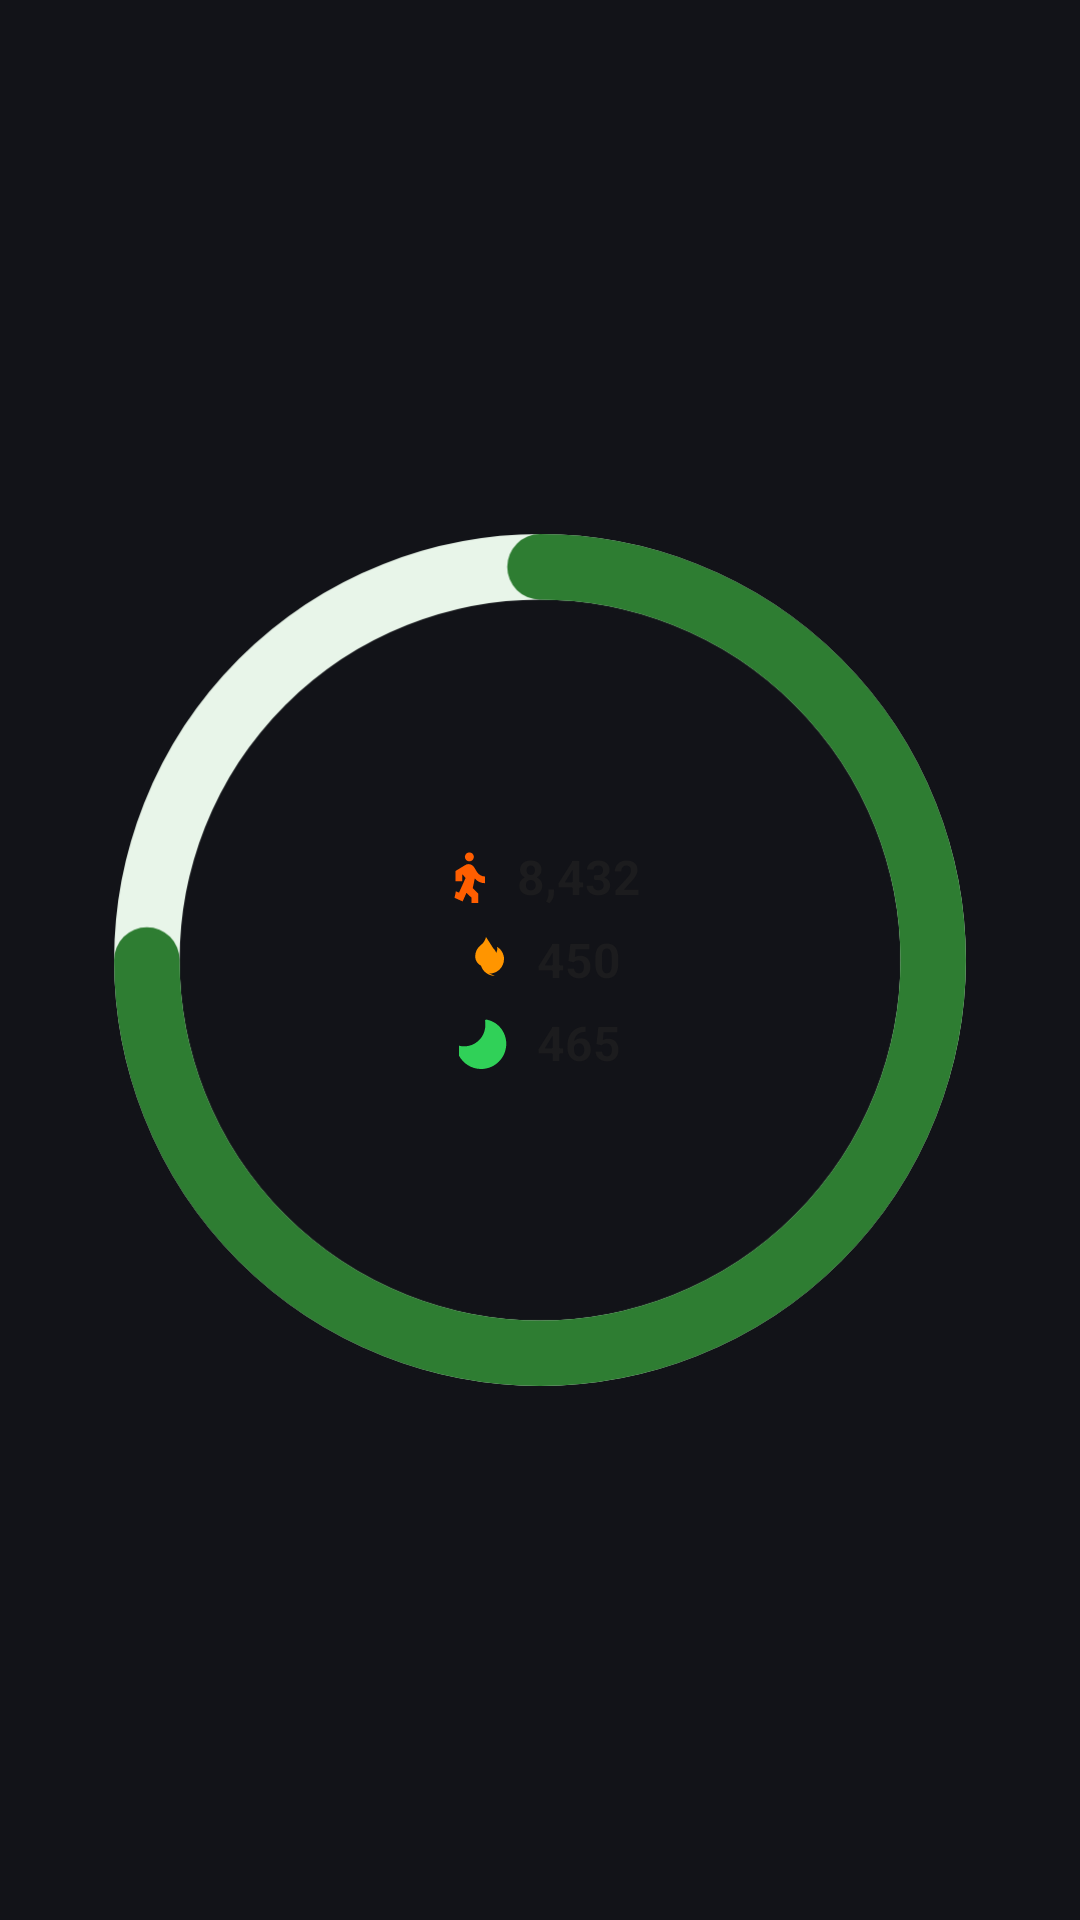

This screen was rendered from an Android layout file. Write that file and the resources it references.
<!-- AndroidManifest.xml: application theme Theme.HealthKit -->
<!-- res/layout/widget_health_summary_preview.xml -->
<?xml version="1.0" encoding="utf-8"?>
<FrameLayout xmlns:android="http://schemas.android.com/apk/res/android"
    android:layout_width="match_parent"
    android:layout_height="match_parent"
    android:padding="8dp">

    <RelativeLayout
        android:layout_width="match_parent"
        android:layout_height="match_parent"
        android:background="@drawable/bg_widget_preview_card"
        android:padding="16dp">

        <ImageView
            android:id="@+id/widget_preview_ring"
            android:layout_width="match_parent"
            android:layout_height="match_parent"
            android:layout_centerInParent="true"
            android:scaleType="fitCenter"
            android:src="@drawable/ic_widget_preview_ring"
            android:contentDescription="@string/activity_summary" />

        <LinearLayout
            android:layout_width="wrap_content"
            android:layout_height="wrap_content"
            android:layout_centerInParent="true"
            android:orientation="vertical"
            android:gravity="center_horizontal">

            <LinearLayout
                android:layout_width="wrap_content"
                android:layout_height="wrap_content"
                android:orientation="horizontal"
                android:gravity="center_vertical"
                android:layout_marginBottom="6dp">

                <ImageView
                    android:layout_width="18dp"
                    android:layout_height="18dp"
                    android:src="@drawable/ic_widget_steps"
                    android:contentDescription="@string/steps" />

                <TextView
                    android:layout_width="wrap_content"
                    android:layout_height="wrap_content"
                    android:layout_marginStart="8dp"
                    android:text="8,432"
                    android:textColor="@color/widget_preview_text"
                    android:textSize="16sp"
                    android:textStyle="bold" />
            </LinearLayout>

            <LinearLayout
                android:layout_width="wrap_content"
                android:layout_height="wrap_content"
                android:orientation="horizontal"
                android:gravity="center_vertical"
                android:layout_marginBottom="6dp">

                <ImageView
                    android:layout_width="18dp"
                    android:layout_height="18dp"
                    android:src="@drawable/ic_widget_calories"
                    android:contentDescription="@string/calories_burned" />

                <TextView
                    android:layout_width="wrap_content"
                    android:layout_height="wrap_content"
                    android:layout_marginStart="8dp"
                    android:text="450"
                    android:textColor="@color/widget_preview_text"
                    android:textSize="16sp"
                    android:textStyle="bold" />
            </LinearLayout>

            <LinearLayout
                android:layout_width="wrap_content"
                android:layout_height="wrap_content"
                android:orientation="horizontal"
                android:gravity="center_vertical">

                <ImageView
                    android:layout_width="18dp"
                    android:layout_height="18dp"
                    android:src="@drawable/ic_widget_sleep"
                    android:contentDescription="@string/sleep" />

                <TextView
                    android:layout_width="wrap_content"
                    android:layout_height="wrap_content"
                    android:layout_marginStart="8dp"
                    android:text="465"
                    android:textColor="@color/widget_preview_text"
                    android:textSize="16sp"
                    android:textStyle="bold" />
            </LinearLayout>

        </LinearLayout>

    </RelativeLayout>
</FrameLayout>
<!-- resources referenced by this layout -->
<resources>
  <color name="widget_preview_text">#1C1C1E</color>
  <!-- drawable ic_widget_calories (drawable) -->
  <vector xmlns:android="http://schemas.android.com/apk/res/android"
      android:width="24dp"
      android:height="24dp"
      android:viewportWidth="24"
      android:viewportHeight="24">
      <path
          android:fillColor="#FF9500"
          android:pathData="M12,2.2c-0.3,1.5 -1.2,2.8 -2.4,3.7C8.1,7.1 7.2,8.8 7.2,10.8c0,2.6 2.1,4.7 4.8,4.7 2.6,0 4.8,-2.1 4.8,-4.7 0,-1.4 -0.6,-2.7 -1.6,-3.6L12,2.2zM13.5,18.5c3.6,0 6.5,-2.9 6.5,-6.5 0,-2.3 -1.2,-4.3 -3.1,-5.4 0.2,0.9 0.1,1.9 -0.4,2.7 -0.7,1.2 -2,1.9 -3.4,1.9 -0.5,0 -1,-0.1 -1.4,-0.3 -0.6,-0.3 -1.1,-0.7 -1.5,-1.3 -0.5,1.1 -0.7,2.3 -0.7,3.5 0,3.6 2.9,6.4 6.5,6.4z"/>
  </vector>
  <!-- drawable ic_widget_preview_ring (drawable) -->
  <?xml version="1.0" encoding="utf-8"?>
  <vector xmlns:android="http://schemas.android.com/apk/res/android"
      android:width="200dp"
      android:height="200dp"
      android:viewportWidth="100"
      android:viewportHeight="100">
  
      <path
          android:strokeColor="@color/widget_preview_ring_track"
          android:strokeWidth="7"
          android:fillColor="#00000000"
          android:pathData="M 50,50 m -42,0 a 42,42 0 1,0 84,0 a 42,42 0 1,0 -84,0" />
  
      <path
          android:strokeColor="@color/widget_preview_ring_progress"
          android:strokeWidth="7"
          android:strokeLineCap="round"
          android:fillColor="#00000000"
          android:pathData="M 50,8 A 42,42 0 1,1 8,50" />
  </vector>
  <!-- drawable ic_widget_sleep (drawable) -->
  <vector xmlns:android="http://schemas.android.com/apk/res/android"
      android:width="24dp"
      android:height="24dp"
      android:viewportWidth="24"
      android:viewportHeight="24">
      <path
          android:fillColor="#30D158"
          android:pathData="M12.3,2c-0.4,0 -0.8,0.3 -0.7,0.7 0.5,3.3 -0.6,6.7 -3.1,8.9 -2.5,2.2 -5.9,2.9 -9,1.9 -0.4,-0.1 -0.8,0.2 -0.8,0.6 0.7,5.5 5.4,9.9 11.1,9.9 6.2,0 11.2,-5 11.2,-11.2 0,-5.4 -3.8,-10 -9.1,-10.8z"/>
  </vector>
  <!-- drawable ic_widget_steps (drawable) -->
  <vector xmlns:android="http://schemas.android.com/apk/res/android"
      android:width="24dp"
      android:height="24dp"
      android:viewportWidth="24"
      android:viewportHeight="24">
      <path
          android:fillColor="#FF5E00"
          android:pathData="M13.5,5.5c1.1,0 2,-0.9 2,-2s-0.9,-2 -2,-2 -2,0.9 -2,2 0.9,2 2,2zM9.8,8.9c-0.4,0.4 -0.5,1 -0.1,1.4l2.1,2.6 -2.9,6.5 -1.4,-0.6 -0.6,2.9 3.6,1.6 1.7,-3.8 2.2,2.1v4.4h3v-6.2l-2.4,-2.4 0.9,-4.3c1.1,1.3 2.7,2.1 4.5,2.1v-3c-1.4,0 -2.6,-0.7 -3.4,-1.8l-1.4,-2.3c-0.5,-0.8 -1.5,-1.4,-2.5,-1.4 -0.6,0 -1.2,0.2 -1.7,0.6l-4.1,2.5v4.5h3v-2.8l2.9,-1.9z"/>
  </vector>
  <string name="activity_summary">Daily Activity</string>
  <string name="calories_burned">Calories</string>
  <string name="sleep">Sleep</string>
  <string name="steps">Steps</string>
  <style name="Theme.HealthKit" parent="android:Theme.Material.Light.NoActionBar">
          <item name="android:windowBackground">#121318</item>
          <item name="android:statusBarColor">#121318</item>
          <item name="android:navigationBarColor">#121318</item>
      </style>
  <color name="widget_preview_ring_track">#E8F5E9</color>
  <color name="widget_preview_ring_progress">#2E7D32</color>
</resources>
